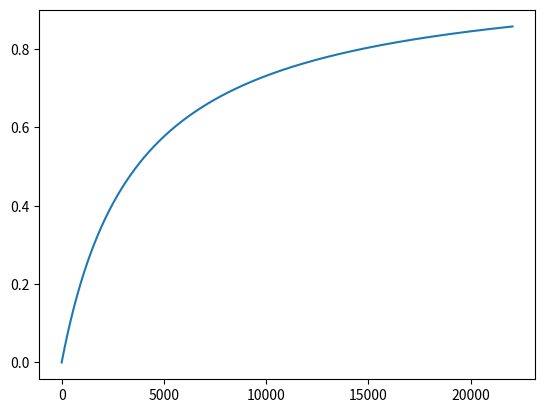

Reproduce this figure in Python.
import numpy as np
import matplotlib.pyplot as plot
import json

f = np.linspace(1 / 44100, 1200, 22050)
f_sim = f / (200 + f)
f_sim = f_sim.astype('float32')

plot.plot(f_sim)
plot.show()

corrector = 1 / f_sim
corrector = np.clip(corrector, 0, 30)
corrector /= np.sum(corrector ** 2)
# plot.plot(corrector)
# plot.show()


out = {
    'data': corrector.tolist()
}
with open('corrector.json', 'w') as f:
    json.dump(out, f)
